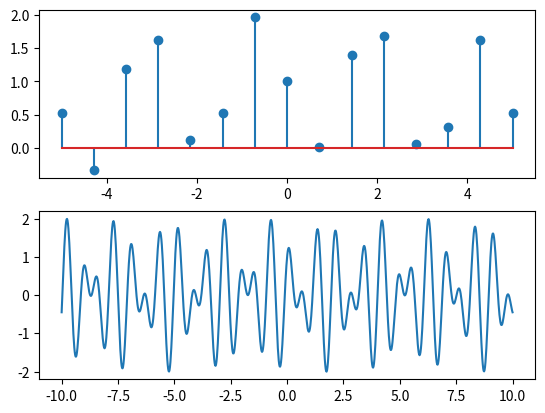

The script that saved this image:
import matplotlib.pyplot as plt
import numpy as np

x1 = np.linspace(-5, 5, 15)
x2 = np.linspace(-10, 10, 1000)

y1 =  np.cos(x1 * 9) + np.sin(2 * np.pi * x1)
y2 =  np.cos(x2 * 9) + np.sin(2 * np.pi * x2)

plt.subplot(2, 1, 1)
plt.stem(x1, y1, '-')
plt.subplot(2, 1, 2)
plt.plot(x2, y2, '-')
